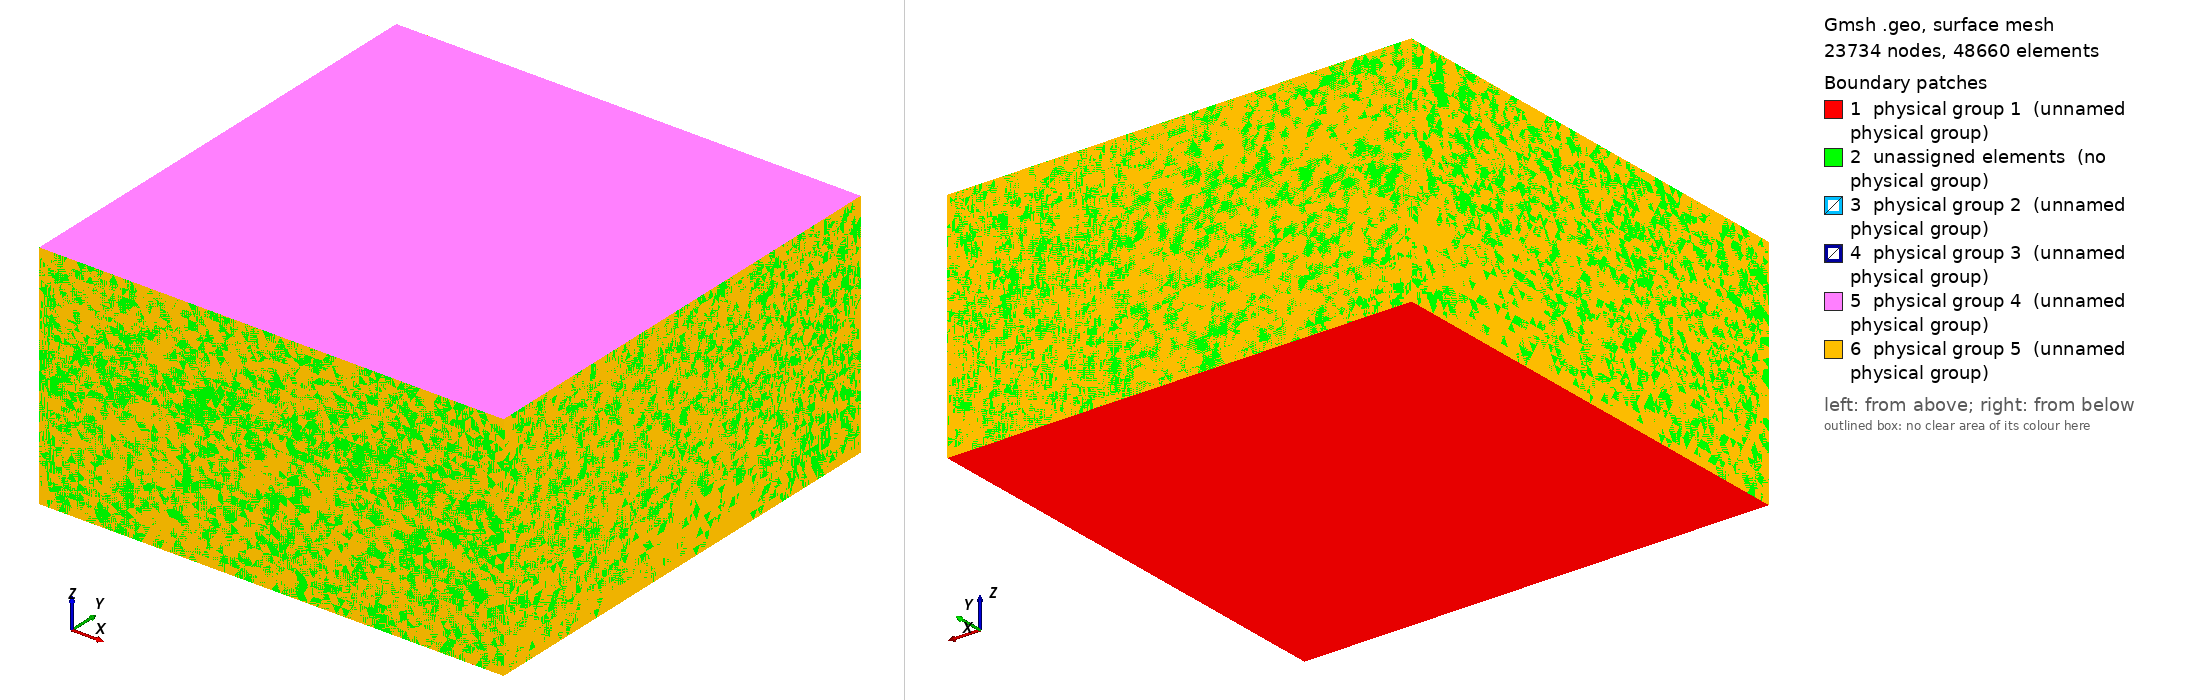

Gmsh geometry script, surface-meshed: 23734 nodes, 48660 surface elements. Boundary patches (legend numbers): 1 physical group 1 (unnamed physical group), 2 unassigned elements (no physical group), 3 physical group 2 (unnamed physical group), 4 physical group 3 (unnamed physical group), 5 physical group 4 (unnamed physical group), 6 physical group 5 (unnamed physical group). Left view from above one corner, right view from below the opposite corner. Legend entries are the model's physical surfaces; 'unassigned elements' are surfaces in no physical group. The drawing asked Gmsh for element sizes between 1% and 20% of the model's largest extent; the script's own settings can give other sizes.

=== AnticlineMesh.geo (drawn) ===
h = 2.0; // Element scale factor >> 1 is coarse
x = 100.0; 
y = 100.0;
saltthickness = 10.0; // Thickness of the salt unit
sandstonethickness = 20.0; // Thickness of each sandstone unit 


// Points
// Base of Domain

Point(1) = {0,0,-(2*sandstonethickness+saltthickness),h}; //
Point(2) = {x,0,-(2*sandstonethickness+saltthickness),h}; //
Point(3) = {x,y,-2*sandstonethickness-saltthickness, h};
Point(4) = {0,y,-(2*sandstonethickness+saltthickness),h};
Point(5) = {0,0,-(sandstonethickness+saltthickness),h};
Point(6) = {x,0,-(sandstonethickness+saltthickness),h};
Point(7) = {x,y,-(sandstonethickness+saltthickness),h};
Point(8) = {0,y,-(sandstonethickness+saltthickness),h};
Point(9) = {0.35*x,0,-(sandstonethickness),h};
//Point(10) = {0.5*x,0,-sandstonethickness+saltthickness, h};
Point(11) = {0.65*x,0,-(sandstonethickness),h};
Point(12) = {0.35*x,y,-(sandstonethickness),h};
//Point(13) = {0.5*x,y,-(sandstonethickness-saltthickness),h};
Point(14) = {0.65*x,y,-(sandstonethickness),h};
Point(15) = {0,0,-(sandstonethickness),h};
Point(16) = {0.35*x,0,-(sandstonethickness-saltthickness),h};
//Point(17) = {0.5*x,0,-(sandstonethickness-2*saltthickness),h};
Point(18) = {0.65*x,0,-(sandstonethickness-saltthickness),h};
Point(19) = {x,0,-(sandstonethickness),h}; 
Point(20) = {0,y,-sandstonethickness, h};
Point(21) = {0.35*x,y,-(sandstonethickness-saltthickness),h};
//Point(22) = {0.5*x,y,-(sandstonethickness-2*saltthickness),h};
Point(23) = {0.65*x,y,-(sandstonethickness-saltthickness),h};
Point(24) = {x,y,-(sandstonethickness),h};
Point(25) = {0,0,0,h};
Point(26) = {x,0,0,h};
Point(27) = {x,y,0,h};
Point(28) = {0,y,0,h};

// Lines

Line(1) = {1, 2};
Line(2) = {2, 3};
Line(3) = {3, 4};
Line(4) = {4, 1};
Line(5) = {1, 5};
Line(6) = {2, 6};
Line(7) = {3, 7};
Line(8) = {4, 8};
Bezier(9) = {5,9,11,6};
Bezier(10) = {7, 14, 12, 8};
Line(11) = {8, 5};
Line(12) = {6, 7};
Bezier(13) = {15,16,18,19};
Bezier(14) = {20,21,23,24};
Line(15) = {20, 15};
Line(16) = {20, 8};
Line(17) = {15, 5};
Line(18) = {19, 24};
Line(19) = {7, 24};
Line(20) = {6, 19};
Line(21) = {15, 25};
Line(22) = {26, 19};
Line(23) = {24, 27};
Line(24) = {28, 20};
Line(25) = {28, 27};
Line(26) = {27, 26};
Line(27) = {26, 25};
Line(28) = {28, 25};

// Line Loops: Used to help define surfaces, these connect lines
Line Loop(1) = {1, 2, 3, 4};
Line Loop(2) = {10, -8, -3, 7};
Line Loop(3) = {8, 11, -5, -4};
Line Loop(4) = {9, -6, -1, 5};
Line Loop(5) = {6, 12, -7, -2};
Line Loop(6) = {9, 12, 10, 11};
Line Loop(8) = {19, -14, 16, -10};
Line Loop(9) = {11, -17, -15, 16};
Line Loop(10) = {13, -20, -9, -17};
Line Loop(11) = {20, 18, -19, -12};
Line Loop(12) = {18, -14, 15, 13};
Line Loop(14) = {10, -16, 14, -19};
Line Loop(16) = {13, -20, -9, -17};
Line Loop(18) = {28, -27, -26, -25};
Line Loop(19) = {21, -27, 22, -13};
Line Loop(20) = {28, -21, -15, -24};
Line Loop(21) = {24, 14, 23, -25};
Line Loop(22) = {23, 26, 22, 18};
Line Loop(24) = {21, -27, 22, -20, -6, -1, 5, -17};
Line Loop(25) = {2, 7, 19, 23, 26, 22, -20, -6};
Line Loop(26) = {25, -23, -19, -7, 3, 8, -16, -24};
Line Loop(27) = {24, 16, -8, 4, 5, -17, 21, -28};


// Plane Surfaces: Define actual surfaces based on Line Loops
Plane Surface(1) = {1};
Plane Surface(2) = {2};
Plane Surface(3) = {3};
Plane Surface(4) = {4};
Plane Surface(5) = {5};
Surface(6) = {6};
Plane Surface(7) = {8};
Plane Surface(8) = {9};
Plane Surface(9) = {10};
Plane Surface(10) = {11};
Surface(11) = {12};
Surface(12) = {14};
Surface(13) = {16};
Plane Surface(14) = {18};
Plane Surface(15) = {19};
Plane Surface(16) = {20};
Plane Surface(17) = {21};
Plane Surface(18) = {22};
Plane Surface(19) = {24};
Plane Surface(20) = {25};
Plane Surface(21) = {26};
Plane Surface(22) = {27};

// Surface Loops: Used to help define volumes
Surface Loop(1) = {6, 4, 5, 2, 3, 1}; // Bottom Sandstone Volume
Surface Loop(2) = {11, 10, 9, 8, 7, 6};
Surface Loop(3) = {15, 16, 14, 18, 17, 11};


// Volumes: Defined from Surface Loops
Volume(1) = {1};
Volume(2) = {2};
Volume(3) = {3};

// Physical Groups
// 1: Bottom Boundary
// 2: Salt Bottom Interface
// 3: Salt Top Interface
// 4: Top Boundary
// 5: Side Boundaries (all)
// 6: Bottom Sandstone Volume
// 7: Salt Volume
// 8: Top Sandstone Volume

Physical Surface(1) = {1}; // Bottom Boundary
Physical Surface(2) = {6}; // "Salt Bottom Interface" 
Physical Surface(3) = {11}; // "Top Sandstone Interface"
Physical Surface(4) = {14}; // "Top Boundary"
Physical Surface(5) = {19,20,21,22}; // "Side Boundary"
Physical Volume(6) = {1}; // "Bottom Sandstone Volume"
Physical Volume(7) = {2}; // "Salt Volume"
Physical Volume(8) = {3}; // "Top Sandstone Volume"
